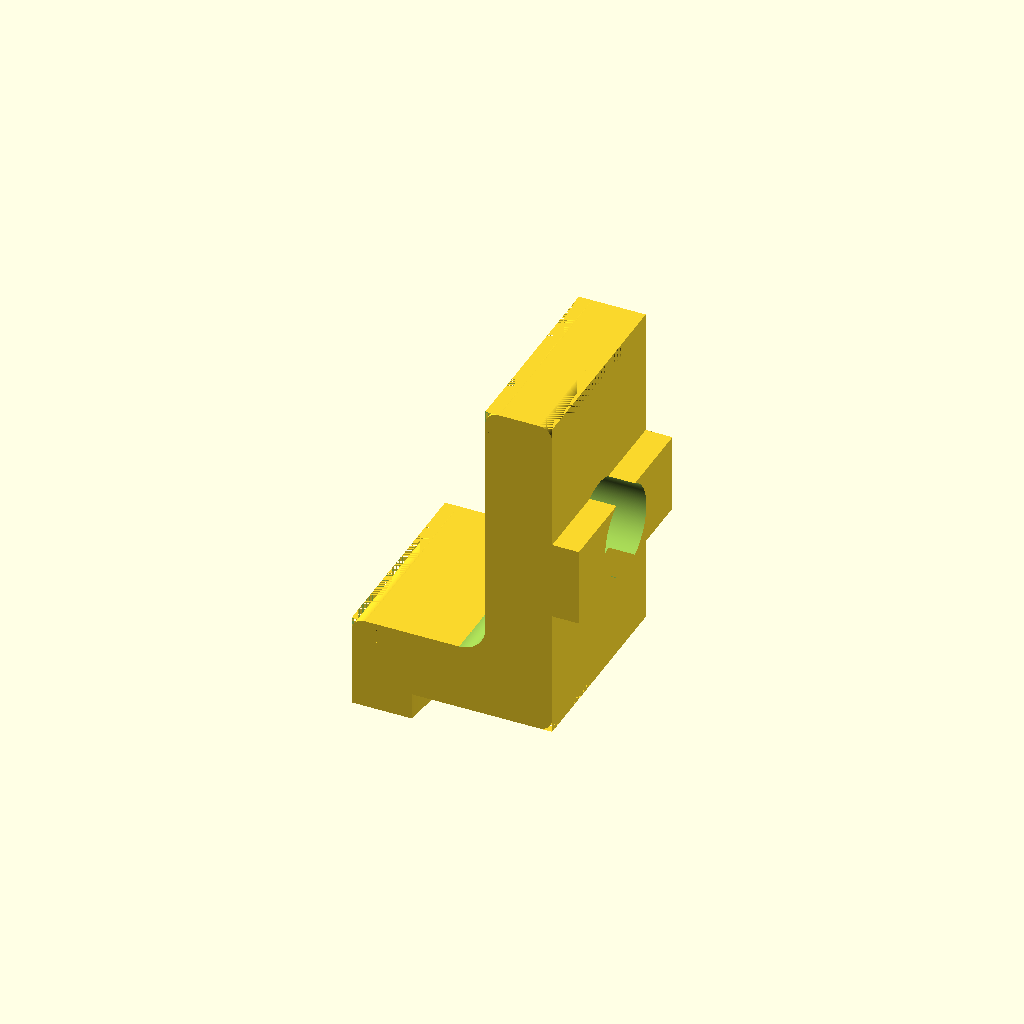
Cell 1: rendered with the file's own defaults.
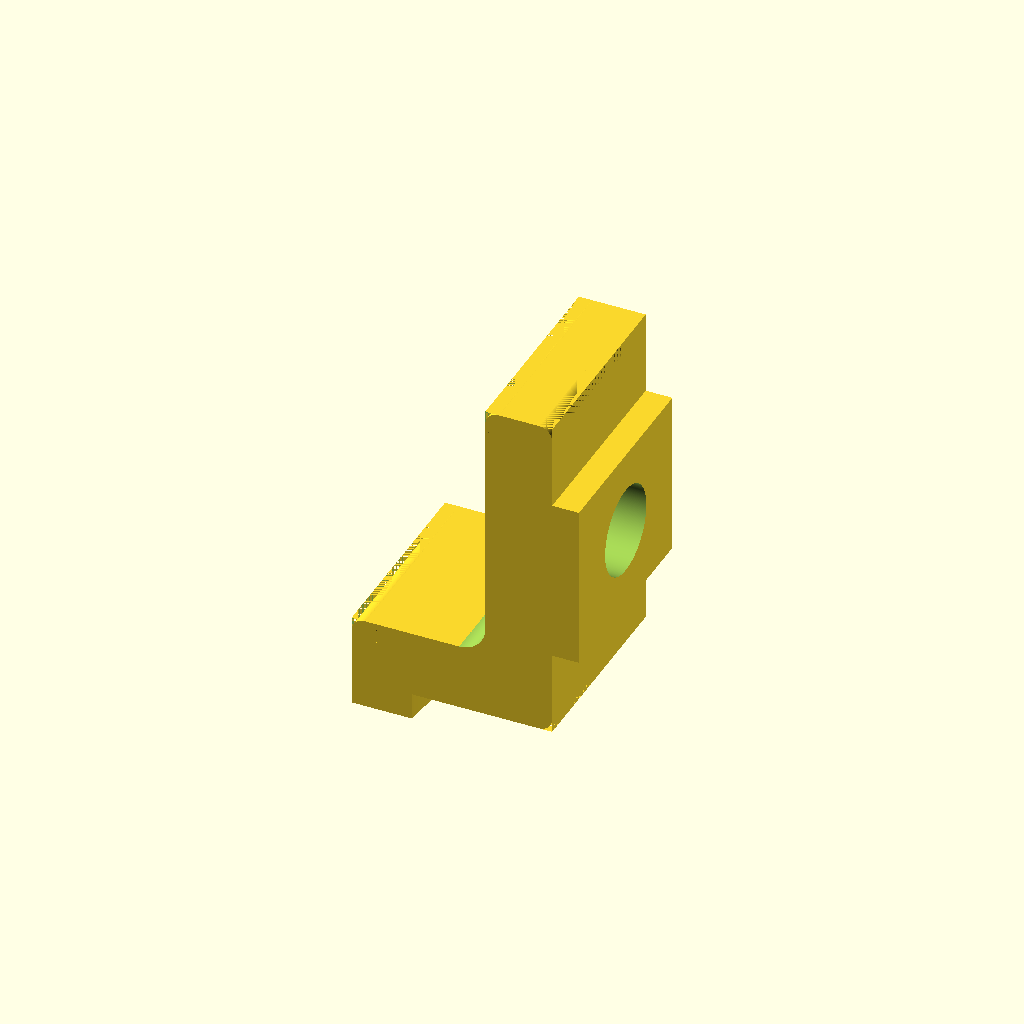
Cell 2 — railGap set to 13, the other parameters unchanged.
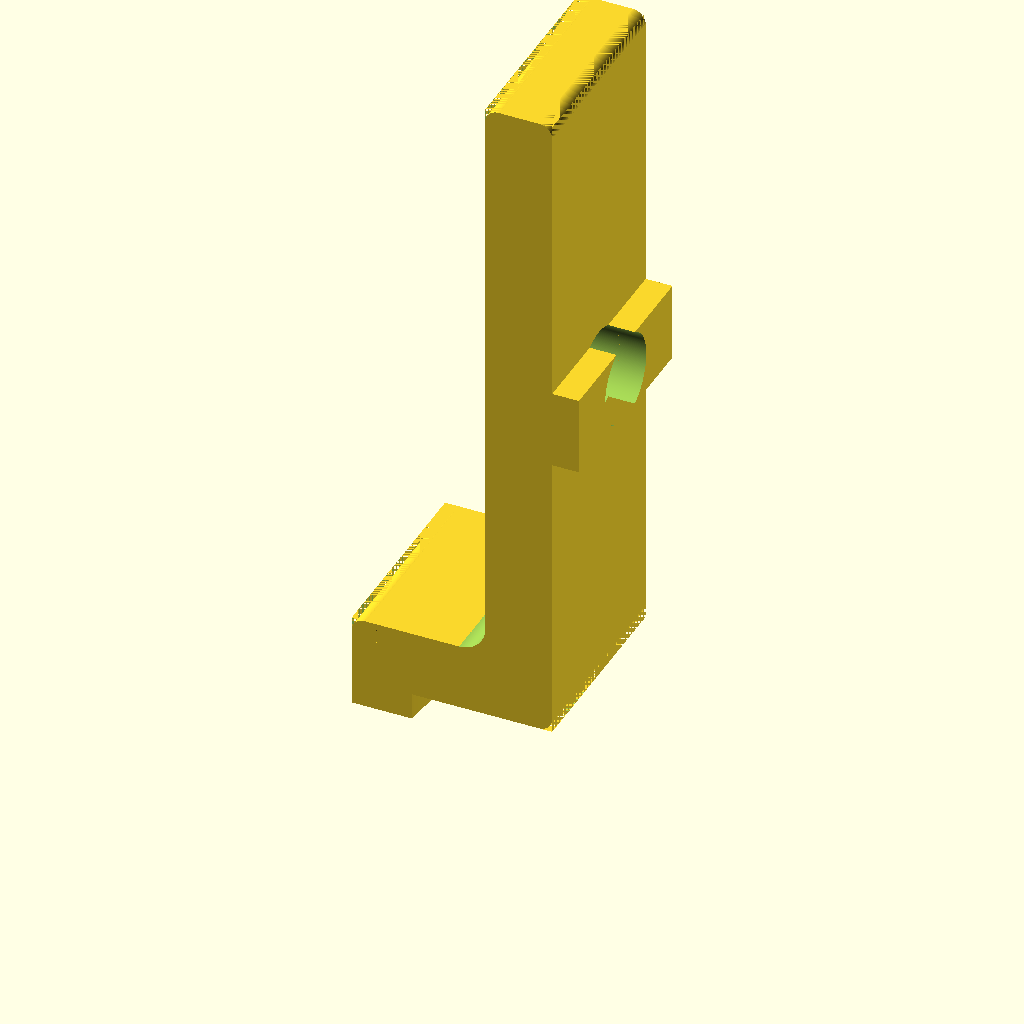
Cell 3: bracketHeight = 50 (everything else at default).
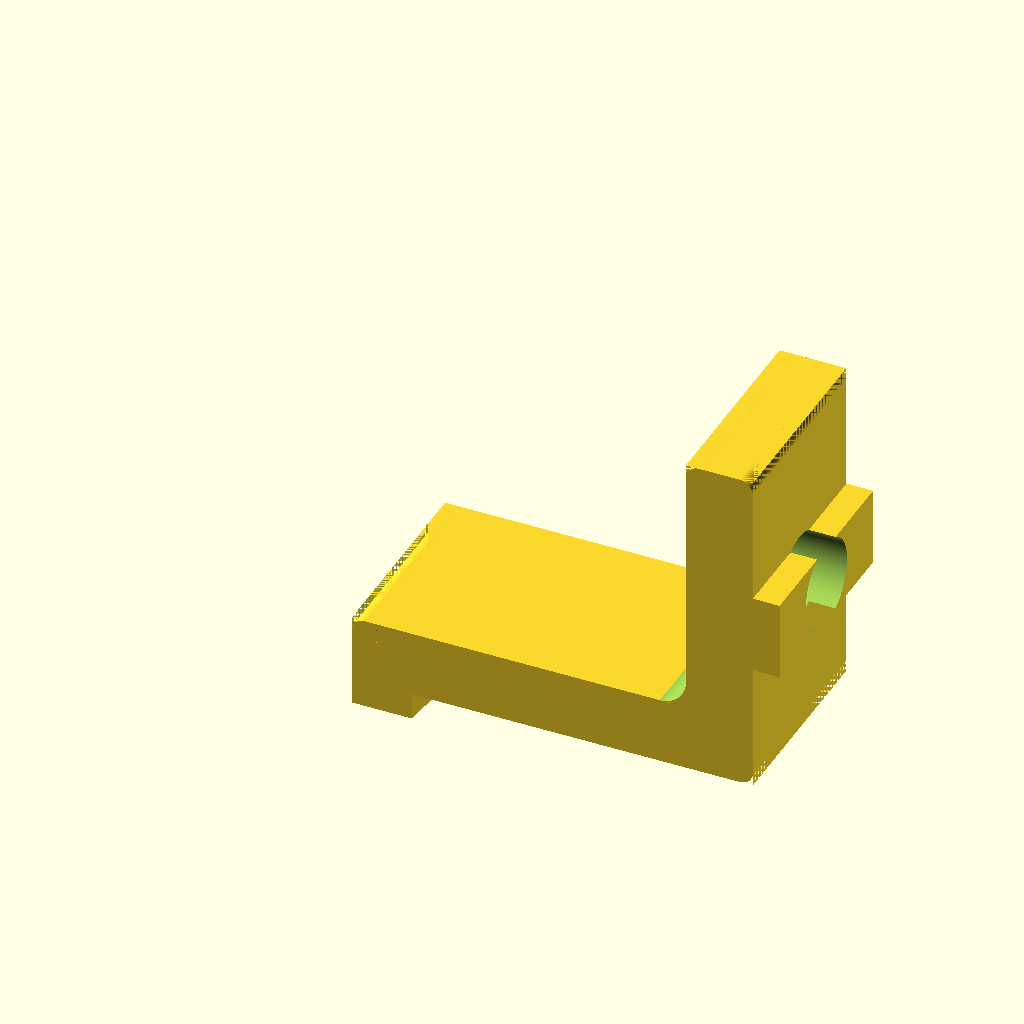
Cell 4: the same model with bracketTabLength = 30.
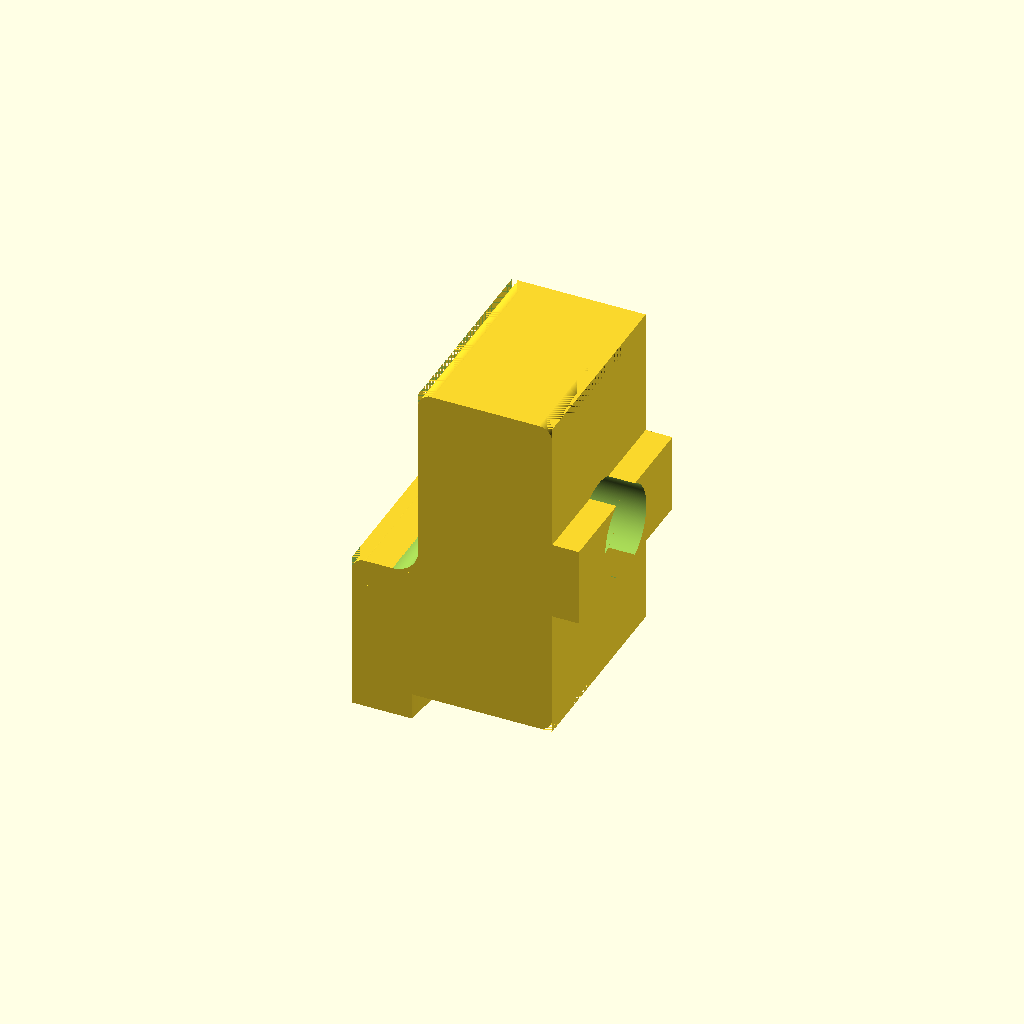
Cell 5: the same model with bracketThickness = 10.
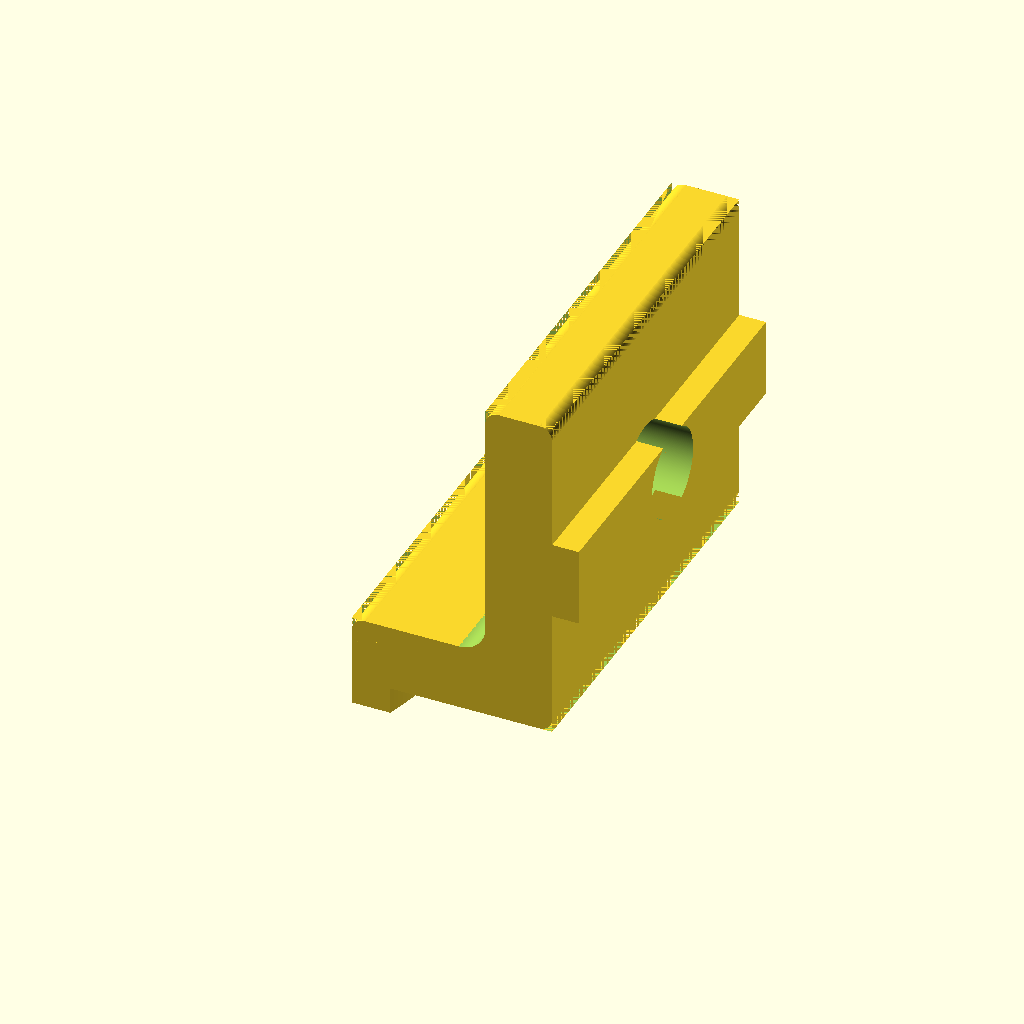
Cell 6: bracketWidth = 30 (everything else at default).
All cells are drawn from one camera (rotation 55°, 0°, 25°, orthographic, colour scheme Cornfield), so only the parameter changes between them.
The OpenSCAD source (table/sheetOffsetGuide.scad):
$fa=0.5; // default minimum facet angle is now 0.5
$fs=0.05; // default minimum facet size is now 0.05 mm

// 8020 rail
railGap = 6.5;
// Bracket
bracketHeight = 25;
bracketTabLength = 15;
bracketThickness = 5;
bracketWidth = 15;
railIndexDepth = 2;
offsetAmount = 10;
tolerance = .3;
// Wood Screw (tolerances built into these values?)
screwHoleDiam = 4.75;
countersinkDiam = 9;
// M6 Bolt
headRadius = 10.5 / 2;
shaftRadius =  6 / 2;

difference() {
  union() {
    cube([bracketTabLength - bracketThickness, bracketWidth, bracketThickness]);
    translate([bracketTabLength - bracketThickness, 0, 0]) {
      cube([bracketThickness, bracketWidth, bracketHeight]);
      translate([bracketThickness, 0, (bracketHeight - (tol(railGap, 2))) / 2]) cube([railIndexDepth, bracketWidth, tol(railGap, 2)]);
    }
    translate([bracketTabLength - bracketThickness - 2, bracketWidth, bracketThickness + 2]) rotate([90, 90, 0]) fillet(2, bracketWidth);
    intersection() {
      translate([0, 0, -2]) cube([bracketTabLength - offsetAmount, bracketWidth, 5]);
      translate([-50, bracketWidth / 2, -2]) cylinder(r = 55, h = 2, center = false);
    }
  }

  union() {
    translate([bracketTabLength + railIndexDepth, bracketWidth / 2, bracketHeight / 2]) rotate([0, -90, 0]) flatScrewHole(tol(headRadius, -1), tol(shaftRadius, -1), bracketThickness + railIndexDepth, bracketThickness / 2);
    translate([1, bracketWidth + .1, bracketThickness - 1]) rotate([90, -90, 0]) fillet(1, bracketWidth + .2);
    translate([bracketTabLength - 1, bracketWidth + .1, 1]) rotate([90, 90, 0]) fillet(1, bracketWidth + .2);
    translate([bracketTabLength - 1, bracketWidth + .1, bracketHeight - 1]) rotate([90, 0, 0]) fillet(1, bracketWidth + .2);
    translate([bracketTabLength - bracketThickness + 1, bracketWidth + .1, bracketHeight - 1]) rotate([90, -90, 0]) fillet(1, bracketWidth + .2);
  }
}

function tol(value, m) = value - (m * tolerance);

module fillet(r, l) {
  difference() {
    cube([r, r, l]);
    translate([0, 0, -.1]) cylinder(h = l + .2, r = r);
  }
}

module flatScrewHole(rh, rs, d, ds, t = .1) {
  translate([0, 0, -t]) cylinder(h = d + t, r = rs);
  translate([0, 0, d - ds + t]) cylinder(h = ds + t, r = rh);
}
Parameter table extracted from the source (name, type, default, range or options):
railGap: number, default 6.5
bracketHeight: number, default 25
bracketTabLength: number, default 15
bracketThickness: number, default 5
bracketWidth: number, default 15
railIndexDepth: number, default 2
offsetAmount: number, default 10
tolerance: number, default 0.3
screwHoleDiam: number, default 4.75
countersinkDiam: number, default 9
